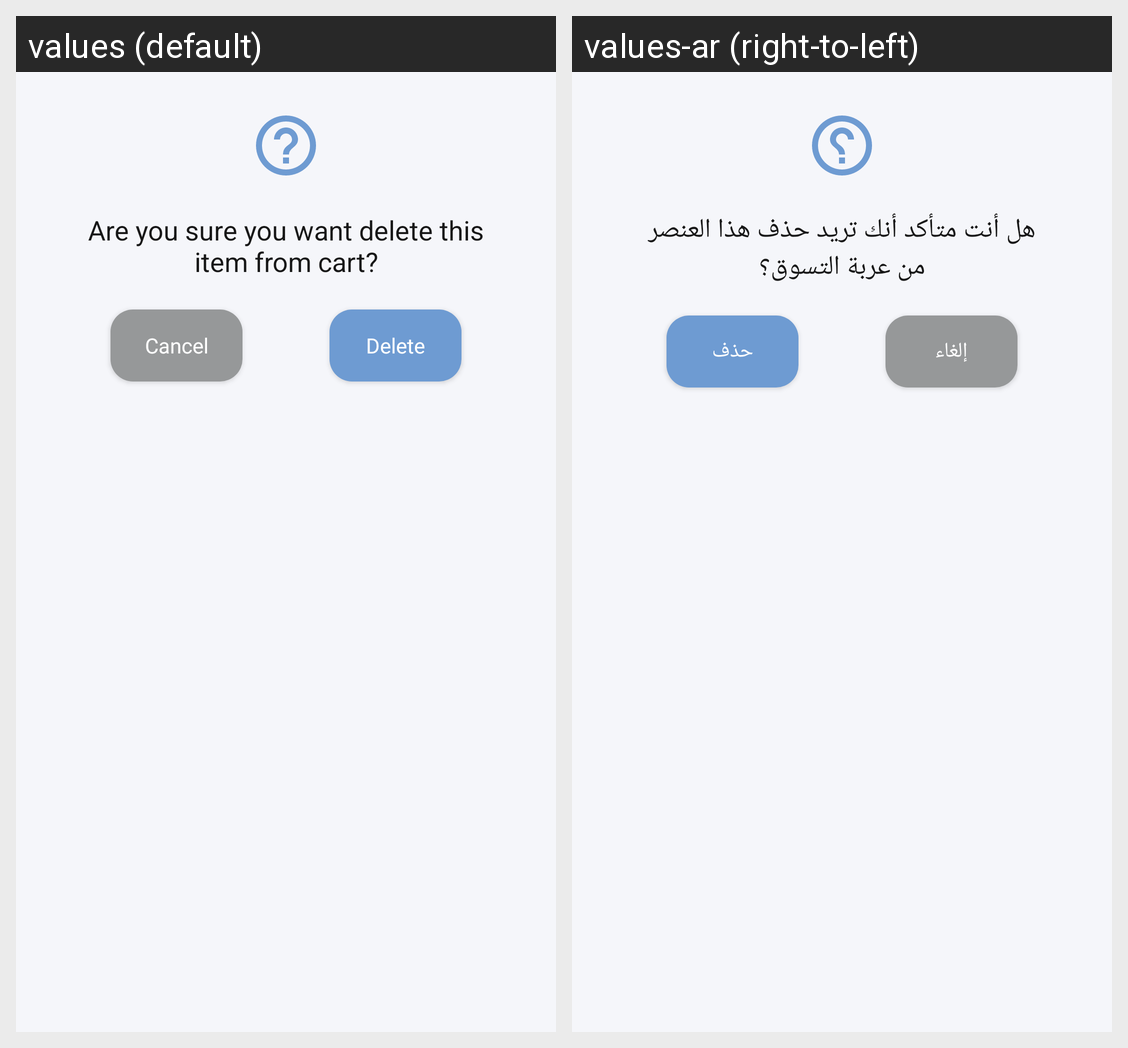

Locale-by-locale string values for the Android screen shown in this grid:
Android screen res/layout/delete_confirmation_dialog.xml rendered under 2 locales, left to right: values (default), values-ar (right-to-left). Device: Nexus 5 (rendered at 1080×1920; each locale shown at half size, 540×960, under a caption strip naming it); theme AppTheme.
Strings drawn on this screen, with the default value and each locale's value (text and hints the layout hard-codes, and strings that could not be matched under every locale, appear in the picture but are not listed):

are_you_sure_you_want_delete_this_item_from_cart
  values: Are you sure you want delete this item from cart?
  values-ar: هل أنت متأكد أنك تريد حذف هذا العنصر من عربة التسوق؟

cancel
  values: Cancel
  values-ar: إلغاء

delete
  values: Delete
  values-ar: حذف
